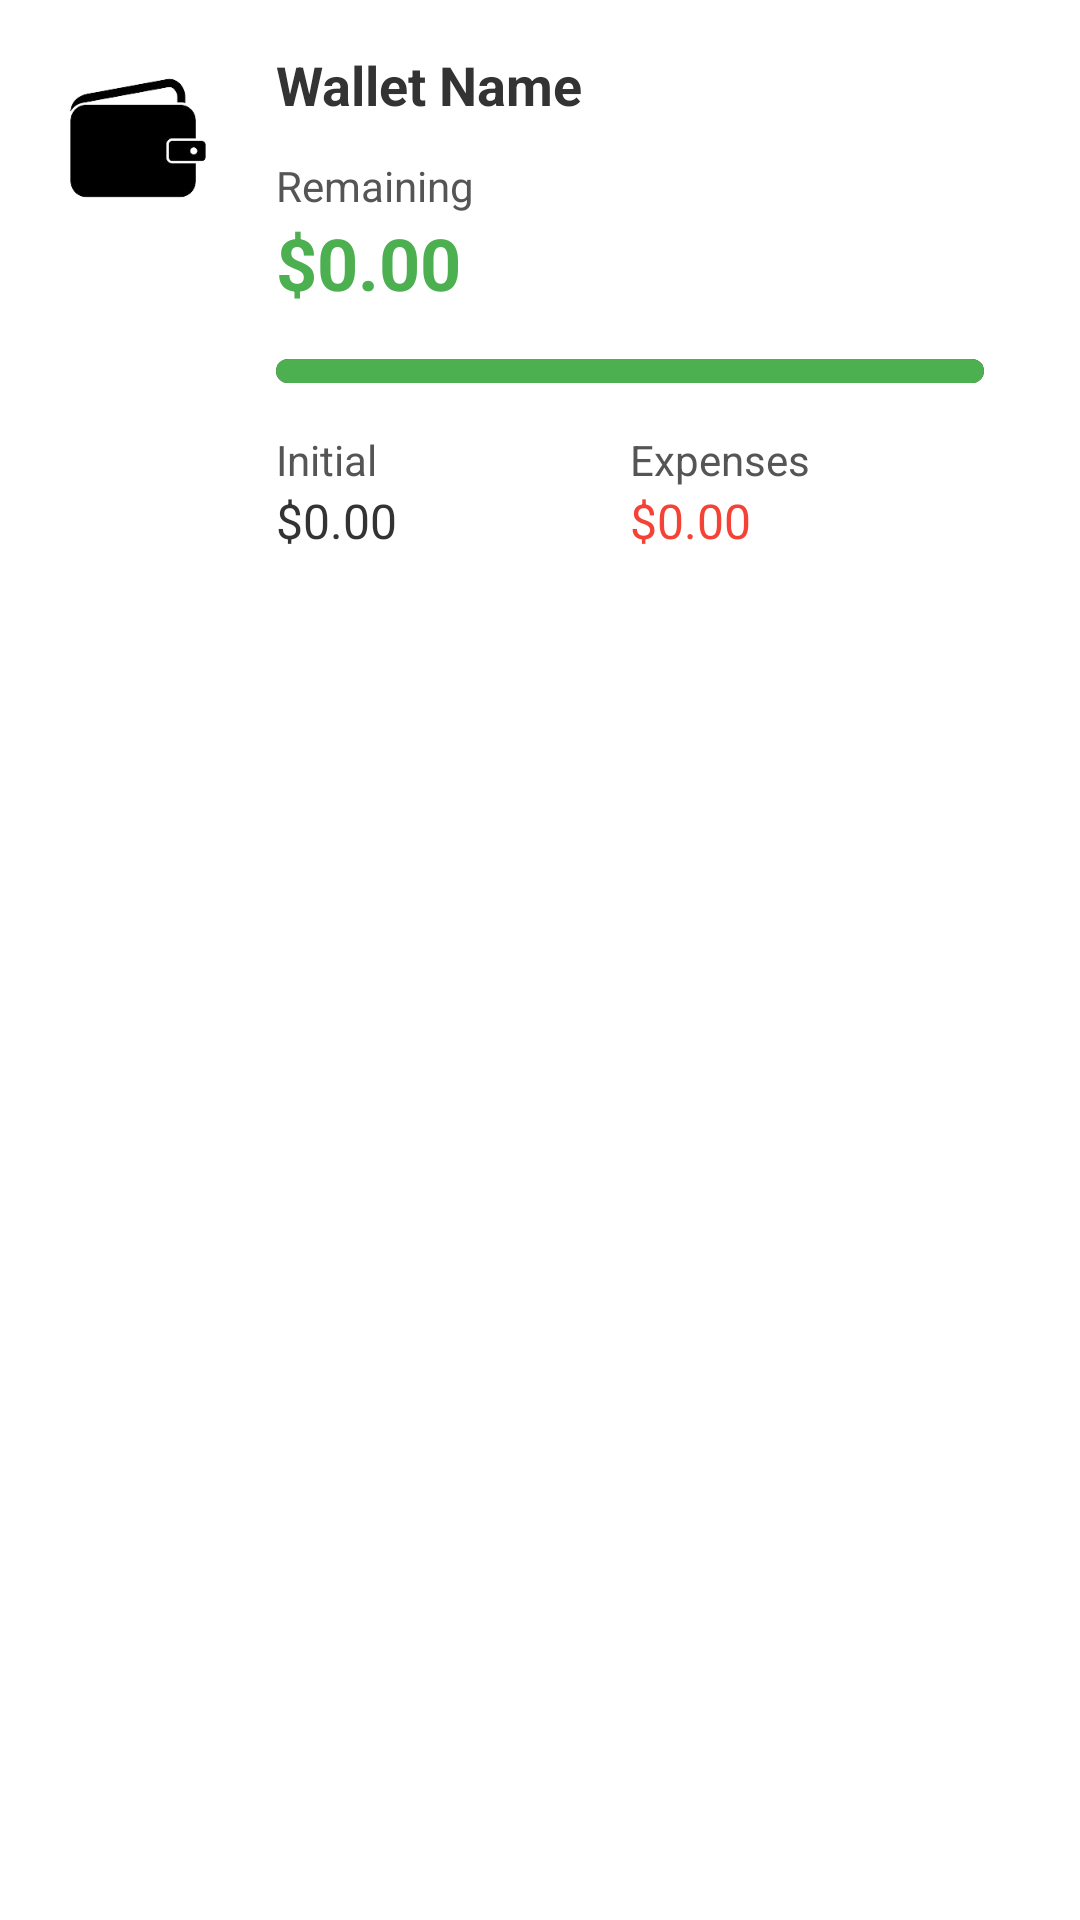

Reconstruct the res/layout file that produces this screen, plus the resources it refers to.
<!-- AndroidManifest.xml: application theme Theme.FinanceTracker -->
<!-- res/layout/wallet_card.xml -->
<?xml version="1.0" encoding="utf-8"?>
<LinearLayout xmlns:android="http://schemas.android.com/apk/res/android"
    android:layout_width="match_parent"
    android:layout_height="wrap_content"
    android:orientation="horizontal"
    android:padding="16dp">

    
    <ImageView
        android:id="@+id/wallet_icon"
        android:layout_width="60dp"
        android:layout_height="60dp"
        android:layout_marginEnd="16dp"
        android:contentDescription="Wallet icon"
        android:src="@drawable/wallet" />

    <LinearLayout
        android:layout_width="0dp"
        android:layout_height="wrap_content"
        android:layout_weight="1"
        android:orientation="vertical">

        
        <TextView
            android:id="@+id/wallet_name"
            android:layout_width="match_parent"
            android:layout_height="wrap_content"
            android:text="Wallet Name"
            android:textColor="#333333"
            android:textSize="18sp"
            android:textStyle="bold" />

        
        <LinearLayout
            android:layout_width="match_parent"
            android:layout_height="wrap_content"
            android:layout_marginTop="12dp"
            android:orientation="vertical">

            <TextView
                android:layout_width="match_parent"
                android:layout_height="wrap_content"
                android:text="Remaining"
                android:textColor="#555555"
                android:textSize="14sp" />

            <TextView
                android:id="@+id/wallet_remaining"
                android:layout_width="match_parent"
                android:layout_height="wrap_content"
                android:text="$0.00"
                android:textColor="#4CAF50"
                android:textSize="24sp"
                android:textStyle="bold" />
        </LinearLayout>

        
        <ProgressBar
            android:id="@+id/wallet_progress"
            style="@style/Widget.AppCompat.ProgressBar.Horizontal"
            android:layout_width="match_parent"
            android:layout_height="8dp"
            android:layout_marginTop="16dp"
            android:layout_marginBottom="16dp"
            android:progress="100"
            android:progressDrawable="@drawable/custom_progress_bar" />

        
        <LinearLayout
            android:layout_width="match_parent"
            android:layout_height="wrap_content"
            android:orientation="horizontal"
            android:weightSum="2">

            
            <LinearLayout
                android:layout_width="0dp"
                android:layout_height="wrap_content"
                android:layout_weight="1"
                android:orientation="vertical">

                <TextView
                    android:layout_width="match_parent"
                    android:layout_height="wrap_content"
                    android:text="Initial"
                    android:textColor="#555555"
                    android:textSize="14sp" />

                <TextView
                    android:id="@+id/wallet_initial"
                    android:layout_width="match_parent"
                    android:layout_height="wrap_content"
                    android:text="$0.00"
                    android:textColor="#333333"
                    android:textSize="16sp" />
            </LinearLayout>

            
            <LinearLayout
                android:layout_width="0dp"
                android:layout_height="wrap_content"
                android:layout_weight="1"
                android:orientation="vertical">

                <TextView
                    android:layout_width="match_parent"
                    android:layout_height="wrap_content"
                    android:text="Expenses"
                    android:textColor="#555555"
                    android:textSize="14sp" />

                <TextView
                    android:id="@+id/wallet_expenses"
                    android:layout_width="match_parent"
                    android:layout_height="wrap_content"
                    android:text="$0.00"
                    android:textColor="#F44336"
                    android:textSize="16sp" />
            </LinearLayout>
        </LinearLayout>
    </LinearLayout>

    
    <ImageButton
        android:id="@+id/delete_wallet_button"
        android:layout_width="wrap_content"
        android:layout_height="wrap_content"
        android:layout_gravity="top"
        android:background="?attr/selectableItemBackgroundBorderless"
        android:contentDescription="Delete wallet"
        android:padding="8dp"
        android:src="@drawable/ic_delete" />
</LinearLayout>
<!-- resources referenced by this layout -->
<resources>
  <!-- drawable custom_progress_bar (drawable) -->
  <?xml version="1.0" encoding="utf-8"?>
  <layer-list xmlns:android="http://schemas.android.com/apk/res/android">
      <item android:id="@android:id/background">
          <shape>
              <corners android:radius="4dp" />
              <solid android:color="#424242" />
          </shape>
      </item>
      <item android:id="@android:id/progress">
          <clip>
              <shape>
                  <corners android:radius="4dp" />
                  <solid android:color="#4CAF50" />
              </shape>
          </clip>
      </item>
  </layer-list>
  <!-- drawable wallet: png bitmap (drawable, 9449 bytes) -->
</resources>
